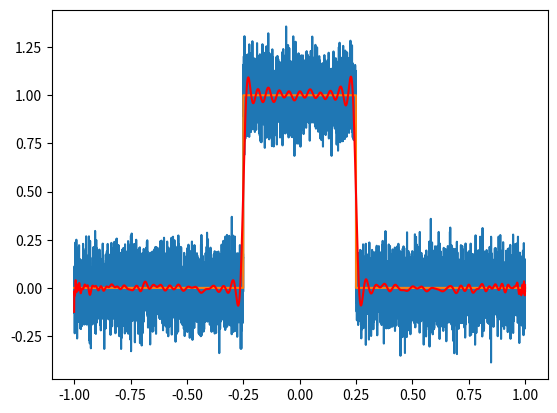

Python code for this plot:
# -*- coding: utf-8 -*-
"""
Created on Thu Jul 16 18:28:47 2020

@author: B00741681
"""

import numpy as np
import matplotlib.pyplot as plt

N = 10000

x = np.linspace(-1, 1, N)

y = np.zeros((N))
y[x>-0.25] = 1

y[x>0.25] = 0


#y = (1.0 - abs(x))**2


# additive gaussian noise
yn = y + np.random.randn(N) * 0.10

#polynomial order
pord = 135


# U matrix init
U = np.zeros((N, pord+1))

"""
# U matrix accumulation for polynomial fitting
for i in range(pord+1):
    U[:, i] = x**i
"""



# U matrix accumulation Chebyshev orthogonal polynomials
for i in range(pord+1):
    if i == 0:
        U[:, i] = 1.0
    elif i == 1:
        U[:, i] = x
    else:
        U[:, i] = 2.0 * x * U[:, i-1] - U[:, i-2]

  
  
# Rx = U^H * U  
Rx =  np.matmul(np.transpose(np.conjugate(U)), U)    

# ry = U^H * y
ry =  np.matmul(np.transpose(np.conjugate(U)), yn) 

# a = RX^-1 * ry
a = np.matmul(np.linalg.inv(Rx), ry)    
   
# z = U * a
z = np.matmul(U, a) 


plt.figure()
plt.plot(x, yn, x, y)
plt.plot(x, z, color='r')
plt.show()
